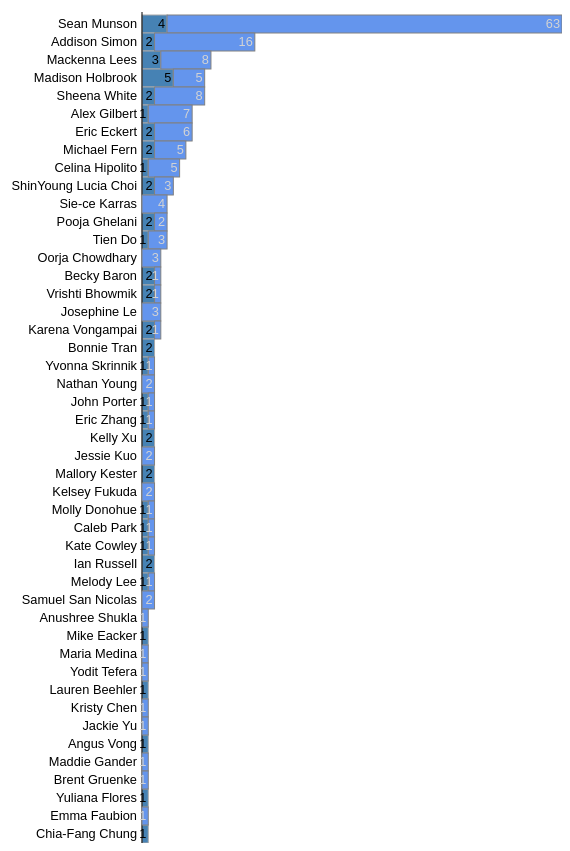
D3 v2 page, settled after 480 driven frames (8 s of simulated time); the page loaded 1 data file(s).



d3.csv('./contribs.csv', function(data){
   var valueLabelWidth = 0; // space reserved for value labels (right)
   var barHeight = 18; // height of one bar
   var barLabelWidth = 160; // space reserved for bar labels
   var barLabelPadding = 5; // padding between bar and bar labels (left)
   var gridLabelHeight = 18; // space reserved for gridline labels
   var gridChartOffset = 3; // space between start of grid and first bar
   var maxBarWidth = 420; // width of the bar with the max value

  var barLabel = function(d) { return d['name']; };
  var postValue = function(d) { return parseInt(d['postcount']); };
  var commentValue = function(d) { return parseInt(d['commentcount']); };
  var barValue = function(d) { return parseInt(d['postcount'])+parseInt(d['commentcount']); };
  var sortedData = data.sort(function(a, b) { return d3.descending(barValue(a), barValue(b));}); 

   // scales
   var yScale = d3.scale.ordinal().domain(d3.range(0, sortedData.length)).rangeBands([0, sortedData.length * barHeight]);
   var y = function(d, i) { return yScale(i); };
   var yText = function(d, i) { return y(d, i) + yScale.rangeBand() / 2; };
   var x = d3.scale.linear().domain([0, d3.max(sortedData, barValue)]).range([0, maxBarWidth]);

   // svg container element
  var chart = d3.select('#chart').append("svg")
  .attr('width', maxBarWidth + barLabelWidth + valueLabelWidth)
  .attr('height', gridLabelHeight + gridChartOffset + sortedData.length * barHeight);

  // bar labels
  var labelsContainer = chart.append('g')
  .attr('transform', 'translate(' + (barLabelWidth - barLabelPadding) + ',' + (gridLabelHeight + gridChartOffset) + ')'); 

  labelsContainer.selectAll('text').data(sortedData).enter().append('text')
  .attr('y', yText)
  .attr('stroke', 'none')
  .attr('fill', 'black')
  .attr("dy", ".35em") // vertical-align: middle
  .attr('text-anchor', 'end')
  .text(barLabel);

  //post bars
  var postBarsContainer = chart.append('g')
  .attr('transform', 'translate(' + barLabelWidth + ',' + (gridLabelHeight + gridChartOffset) + ')'); 

  postBarsContainer.selectAll("rect").data(sortedData).enter().append("rect")
  .attr('y', y)
  .attr('height', yScale.rangeBand())
  .attr('width', function(d) { return x(postValue(d)); })
  .attr('stroke', 'darkgrey')
  .attr('fill', 'steelblue');

  //comment bars
  var commentBarsContainer = chart.append('g')
  .attr('transform', 'translate(' + barLabelWidth + ',' + (gridLabelHeight + gridChartOffset) + ')'); 

  // comment bars
  commentBarsContainer.selectAll("rect").data(sortedData).enter().append("rect")
  .attr('y', y)
  .attr('x', function(d) { return x(postValue(d)); })
  .attr('height', yScale.rangeBand())
  .attr('width', function(d) { return x(commentValue(d)); })
  .attr('stroke', 'grey')
  .attr('fill', 'cornflowerblue');

  // post value labels
  postBarsContainer.selectAll("text").data(sortedData).enter().append("text")
  .attr("x", function(d) { return x(postValue(d)); })
  .attr("y", yText)
  .attr("dx", -2) // padding-left
  .attr("dy", ".35em") // vertical-align: middle
  .attr("text-anchor", "end") // text-align: right
  .attr("fill", "steel")
  .attr("stroke", "none")
  .text(function(d) {if (postValue(d) == 0){return "";}else{return d3.round(postValue(d), 2);}});

  // comment value labels
  commentBarsContainer.selectAll("text").data(sortedData).enter().append("text")
  .attr("x", function(d) { return x(barValue(d)); })
  .attr("y", yText)
  .attr("dx", -2) // padding-left
  .attr("dy", ".35em") // vertical-align: middle
  .attr("text-anchor", "end") // text-align: right
  .attr("fill", "lightgrey")
  .attr("stroke", "none")
  .text(function(d) { if (commentValue(d) == 0){return "";}else{return d3.round(commentValue(d), 2); }});

  // start line
  postBarsContainer.append("line")
  .attr("y1", -gridChartOffset)
  .attr("y2", yScale.rangeExtent()[1] + gridChartOffset)
  .style("stroke", "#000");

});



### data: contribs.csv
name, postcount, commentcount
Anushree Shukla, 0, 1
Celina Hipolito, 1, 5
Mike Eacker, 1, 0
Bonnie Tran, 2, 0
Yvonna Skrinnik, 1, 1
Nathan Young, 0, 2
John Porter, 1, 1
ShinYoung Lucia Choi, 2, 3
Mackenna Lees, 3, 8
Eric Zhang, 1, 1
Maria Medina, 0, 1
Sie-ce Karras, 0, 4
Yodit Tefera, 0, 1
Lauren Beehler, 1, 0
Oorja Chowdhary, 0, 3
Kristy Chen, 0, 1
Madison Holbrook, 5, 5
Alex Gilbert, 1, 7
Jackie Yu, 0, 1
Eric Eckert, 2, 6
Kelly Xu, 2, 0
Jessie Kuo, 0, 2
Mallory Kester, 2, 0
Angus  Vong, 1, 0
Pooja Ghelani, 2, 2
Becky Baron, 2, 1
Michael Fern, 2, 5
Vrishti Bhowmik, 2, 1
Kelsey Fukuda, 0, 2
Maddie Gander, 0, 1
Brent Gruenke, 0, 1
Addison Simon, 2, 16
Molly Donohue, 1, 1
Sean Munson, 4, 63
Caleb Park, 1, 1
Kate Cowley, 1, 1
Sheena White, 2, 8
Tien Do, 1, 3
Josephine Le, 0, 3
Ian Russell, 2, 0
Karena Vongampai, 2, 1
Melody Lee, 1, 1
Yuliana Flores, 1, 0
Emma Faubion, 0, 1
Samuel San Nicolas, 0, 2
Chia-Fang Chung, 1, 0